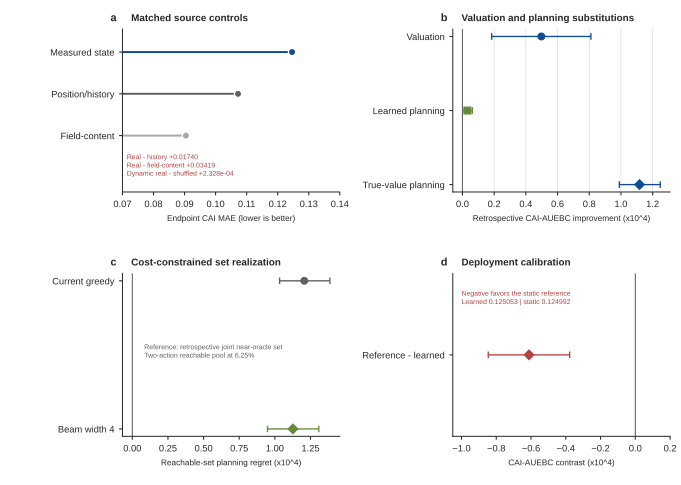

The file beside this chart, header and first rows:
panel, series, metric, value, ci95_lower, ci95_upper, status, source_claim_id, source_artifact, source_hash
a, Real-state change, cai_mae_change_from_initial, -0.000731, -0.001184, -0.0002505, MIXED, O3_REAL_CHANGE, results/mavis_science_closure/p10_mris_c…, d161da85af81698e626093e35e8a21347abc23f1…
a, Measured state, endpoint_equal_domain_cai_mae, 0.1246, , , ADVERSE_CONTROL, O3_REAL_MINUS_POSITIONS, results/mavis_science_closure/p10_mris_c…, 809c03866789067335baef37c6cb668e35a8eae7…
a, Acquired-position/history control, endpoint_equal_domain_cai_mae, 0.1072, , , ADVERSE_CONTROL, O3_REAL_MINUS_POSITIONS, results/mavis_science_closure/p10_mris_c…, 809c03866789067335baef37c6cb668e35a8eae7…
a, Field-content control, endpoint_equal_domain_cai_mae, 0.09043, , , ADVERSE_CONTROL, O3_REAL_MINUS_RECONSTRUCTION, results/mavis_science_closure/p10_mris_c…, 809c03866789067335baef37c6cb668e35a8eae7…
a, Measured minus acquired-position/history, equal_domain_cai_mae, 0.0174, 0.008898, 0.02582, ADVERSE_CONTROL, O3_REAL_MINUS_POSITIONS, results/mavis_science_closure/p10_mris_c…, 809c03866789067335baef37c6cb668e35a8eae7…
a, Measured minus field-content, equal_domain_cai_mae, 0.03419, 0.0245, 0.04384, ADVERSE_CONTROL, O3_REAL_MINUS_RECONSTRUCTION, results/mavis_science_closure/p10_mris_c…, 809c03866789067335baef37c6cb668e35a8eae7…
a, Dynamic minus shuffled regret, one_step_value_regret_at_18_75_percent, 0.0002328, 6.0597162113144695e-05, 0.000418, ADVERSE_CONTROL, O4_DYNAMIC_MINUS_SHUFFLED, results/mavis_science_closure/p11_dynami…, 75b590bc853ac23fe5bc394de3c4a08b66566553…
b, Valuation, cai_auebc_improvement, 4.9786742278373763e-05, 1.8446727599749598e-05, 8.1048974533561515e-05, SUPPORTED_RETROSPECTIVE, A1_VALUATION_SUBSTITUTION, results/mavis_science_closure/p12_rvp_at…, c75e034b89e1f249185e1e389ce305bd6455dd6f…
b, Bounded learned planning, cai_auebc_improvement, 3.1643098186706631e-06, 1.4114836609307647e-07, 6.2502709540107637e-06, SUPPORTED_RETROSPECTIVE, A1_LEARNED_PLANNING_SUBSTITUTION, results/mavis_science_closure/p12_rvp_at…, c75e034b89e1f249185e1e389ce305bd6455dd6f…
b, True-value stronger planning, cai_auebc_improvement, 0.0001117, 9.8982426574187982e-05, 0.0001248, SUPPORTED_RETROSPECTIVE, A1_TRUE_VALUE_PLANNING_SUBSTITUTION, results/mavis_science_closure/p12_rvp_at…, c75e034b89e1f249185e1e389ce305bd6455dd6f…
c, Current greedy, bounded_set_planning_regret, 0.0001207, 0.0001033, 0.0001386, SUPPORTED_GAP, A2_GREEDY_PLANNING_REGRET, results/mavis_science_closure/p13_set_pl…, 263b8cf3451d54069f69468e2bf6eaea20f0e5f5…
c, Beam width 4, bounded_set_planning_regret, 0.0001127, 9.484632026816116e-05, 0.0001308, SUPPORTED_GAP, A2_BEAM4_PLANNING_REGRET, results/mavis_science_closure/p13_set_pl…, 263b8cf3451d54069f69468e2bf6eaea20f0e5f5…
d, Static reference minus learned implement…, cai_auebc, -6.1142093684893317e-05, -8.4607724634266733e-05, -3.7766078012883111e-05, BOUNDARY_SUPPORTED, A4_BASELINE_MINUS_MAVIS, results/mavis/p7_final_frozen_eval/claim…, f37af43804d9c2b9a2021ca7f0fc43490257ca91…
